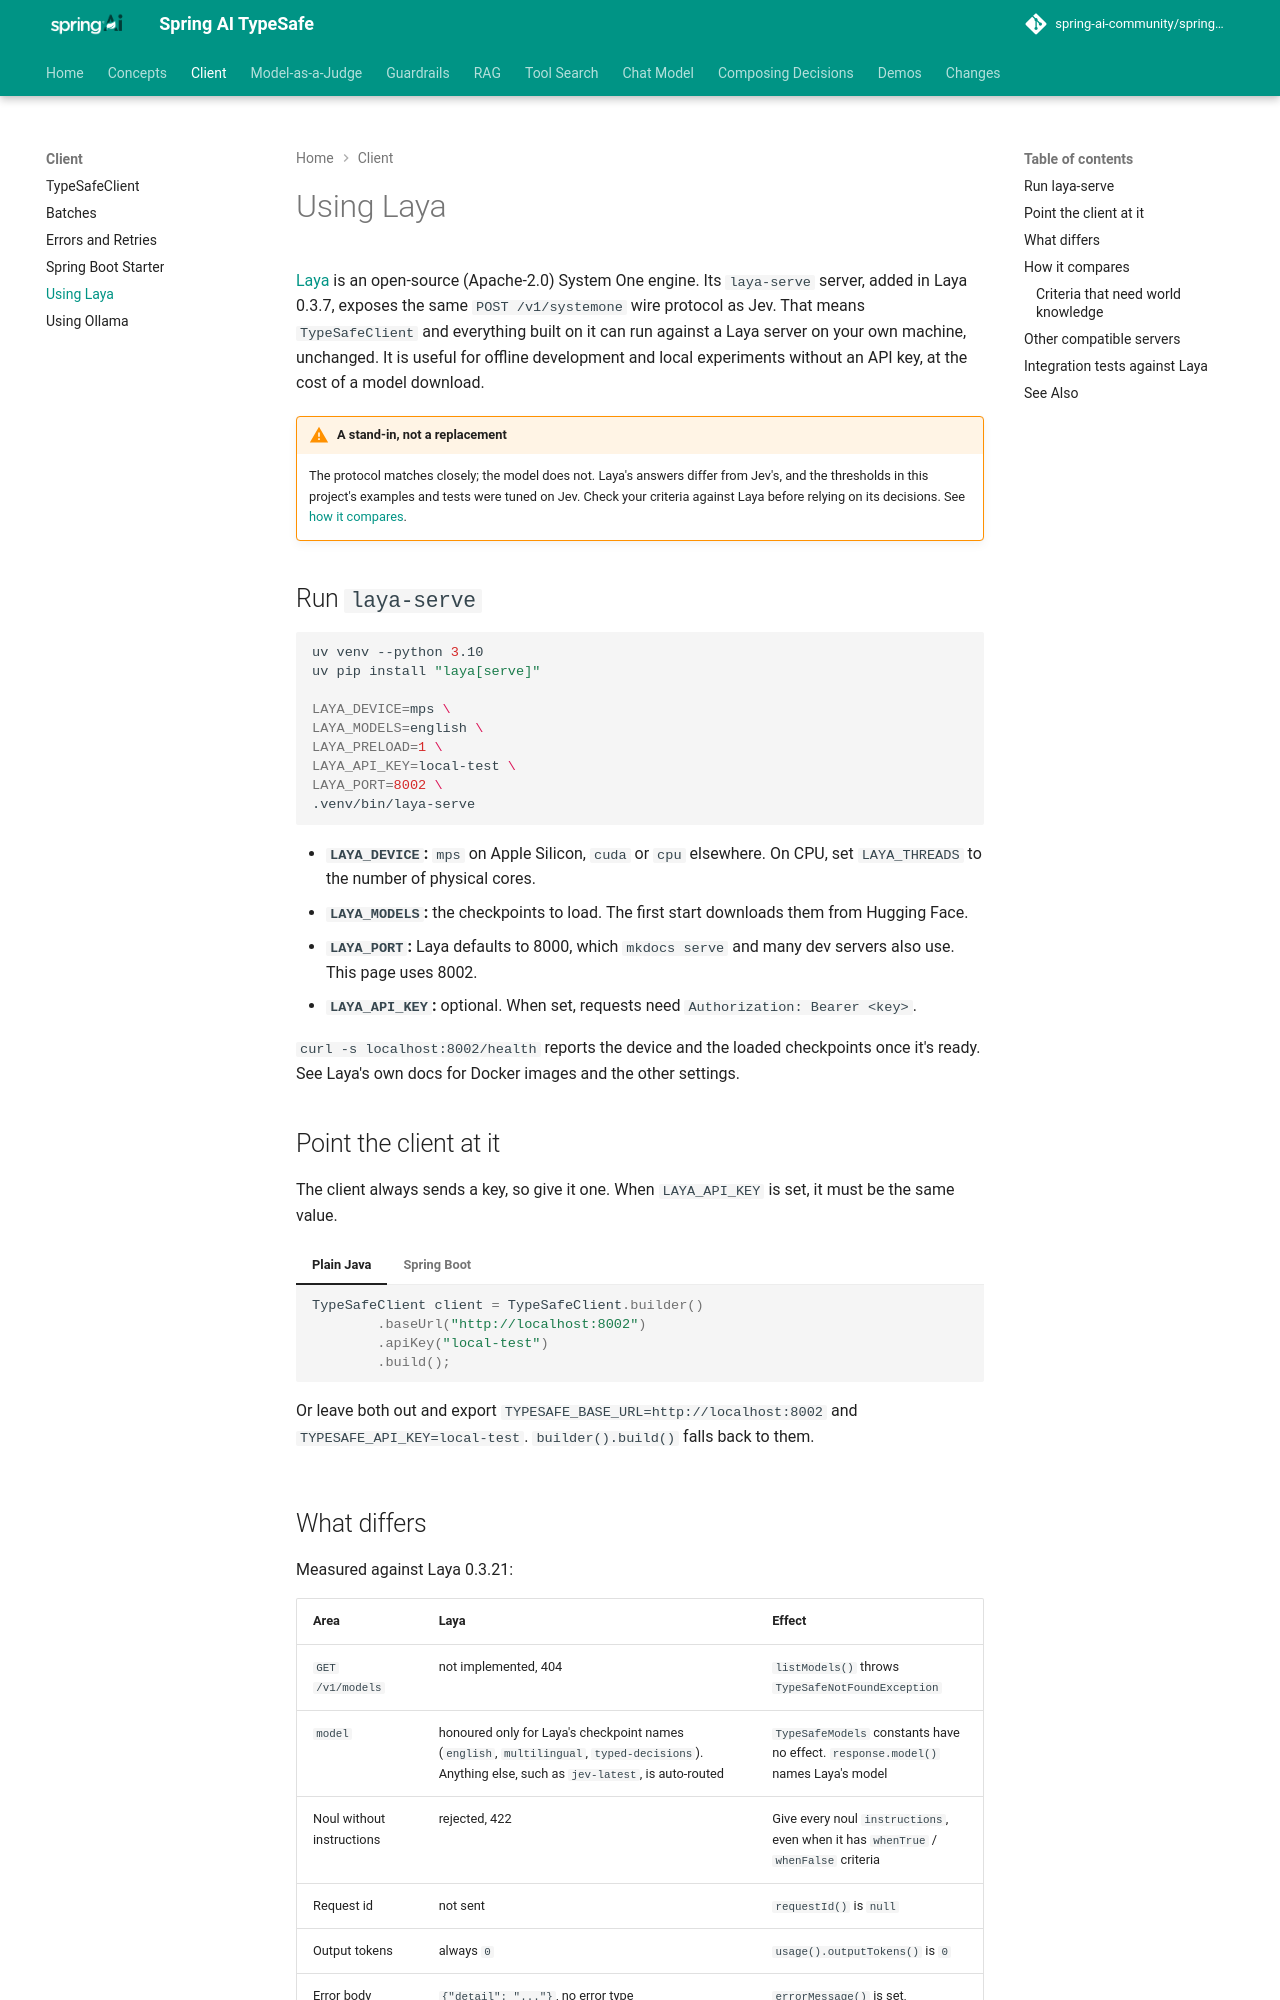

repository: spring-ai-community/spring-ai-typesafe · page: 0.4.0-SNAPSHOT/client/Laya/index.html · generator: mkdocs

# Using Laya

!!! warning "This project is archived"

    Spring AI's System One provider runs against Laya too. See [Backends](https://docs.spring.io/spring-ai/reference/2.1-SNAPSHOT/integrations/models/systemone.html#backends).
    To move an application over, see [Coming from spring-ai-typesafe](https://spring-ai-community.github.io/spring-ai-decision-extensions/latest/migration/#where-everything-went).

[Laya](https://github.com/NandhaKishorM/laya) is an open-source (Apache-2.0) System One
engine. Its `laya-serve` server, added in Laya 0.3.7, exposes the same `POST /v1/systemone`
wire protocol as Jev. That means `TypeSafeClient` and everything built on it can run against a
Laya server on your own machine, unchanged. It is useful for offline development and local
experiments without an API key, at the cost of a model download.

!!! warning "A stand-in, not a replacement"
    The protocol matches closely; the model does not. Laya's answers differ from Jev's, and
    the thresholds in this project's examples and tests were tuned on Jev. Check your
    criteria against Laya before relying on its decisions. See [how it compares](#how-it-compares).

## Run `laya-serve`

```bash
uv venv --python 3.10
uv pip install "laya[serve]"

LAYA_DEVICE=mps \
LAYA_MODELS=english \
LAYA_PRELOAD=1 \
LAYA_API_KEY=local-test \
LAYA_PORT=8002 \
.venv/bin/laya-serve
```

- **`LAYA_DEVICE`:** `mps` on Apple Silicon, `cuda` or `cpu` elsewhere. On CPU, set
  `LAYA_THREADS` to the number of physical cores.
- **`LAYA_MODELS`:** the checkpoints to load. The first start downloads them from Hugging Face.
- **`LAYA_PORT`:** Laya defaults to 8000, which `mkdocs serve` and many dev servers also use.
  This page uses 8002.
- **`LAYA_API_KEY`:** optional. When set, requests need `Authorization: Bearer <key>`.

`curl -s localhost:8002/health` reports the device and the loaded checkpoints once it's ready.
See Laya's own docs for Docker images and the other settings.

## Point the client at it

The client always sends a key, so give it one. When `LAYA_API_KEY` is set, it must be the
same value.

=== "Plain Java"

    ```java
    TypeSafeClient client = TypeSafeClient.builder()
            .baseUrl("http://localhost:8002")
            .apiKey("local-test")
            .build();
    ```

    Or leave both out and export `TYPESAFE_BASE_URL=http://localhost:8002` and
    `TYPESAFE_API_KEY=local-test`. `builder().build()` falls back to them.

=== "Spring Boot"

    ```properties
    spring.ai.typesafe.base-url=http://localhost:8002
    spring.ai.typesafe.api-key=local-test
    ```

    The starter does not read `TYPESAFE_BASE_URL`. Set the property, or
    `SPRING_AI_TYPESAFE_BASE_URL`, for example in a `laya` profile.
